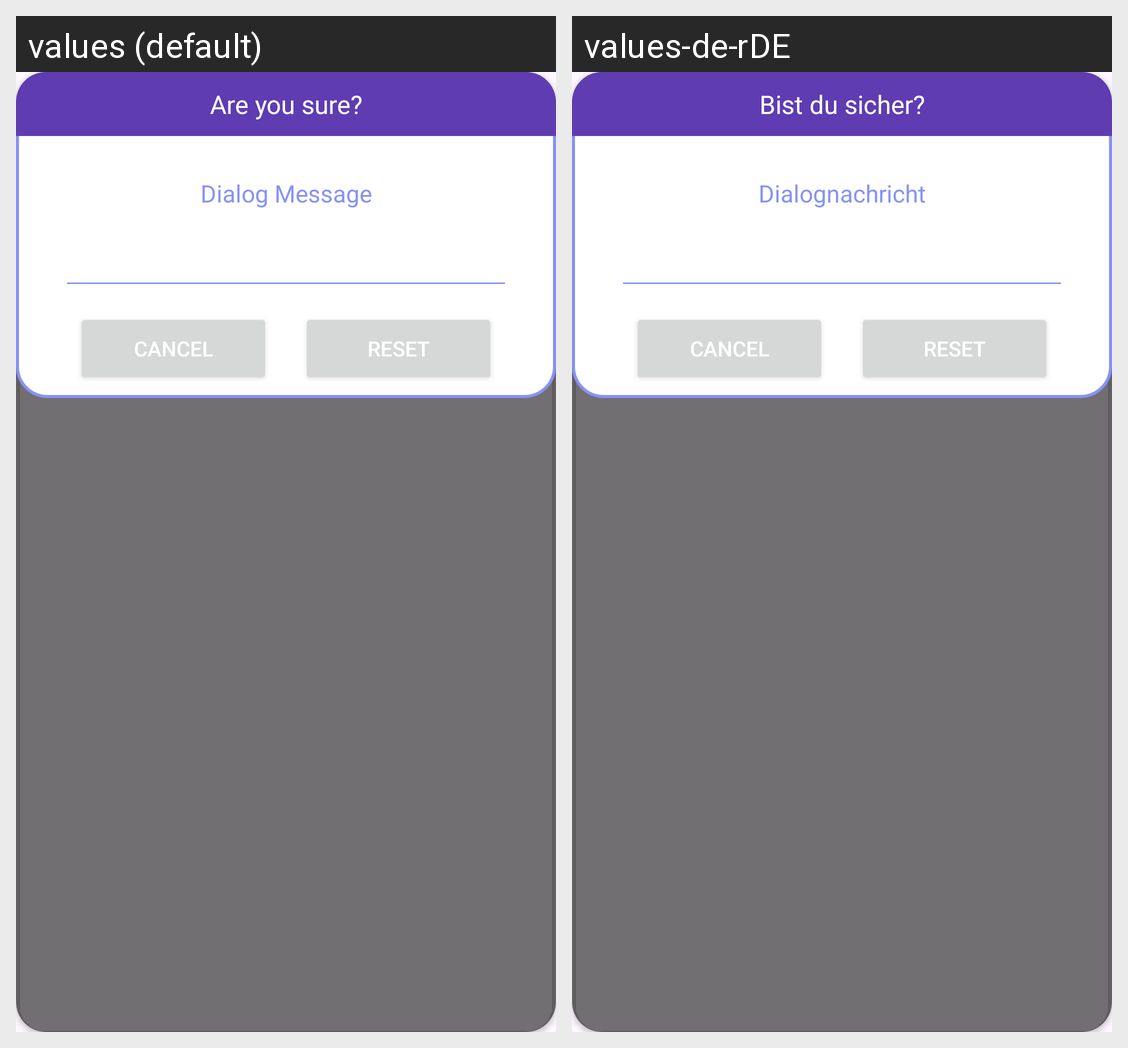

Here is an Android app screen in its default locale and in the app's own translations. Write out the translated-string differences for the strings that appear on this screen.
Android screen res/layout/confirm_dialog.xml rendered under 2 locales, left to right: values (default), values-de-rDE. Device: Nexus 5 (rendered at 1080×1920; each locale shown at half size, 540×960, under a caption strip naming it); theme Theme.Tracktastic.
Strings drawn on this screen, with the default value and each locale's value (text and hints the layout hard-codes, and strings that could not be matched under every locale, appear in the picture but are not listed):

are_you_sure
  values: Are you sure?
  values-de-rDE: Bist du sicher?

dialog_message
  values: Dialog Message
  values-de-rDE: Dialognachricht
